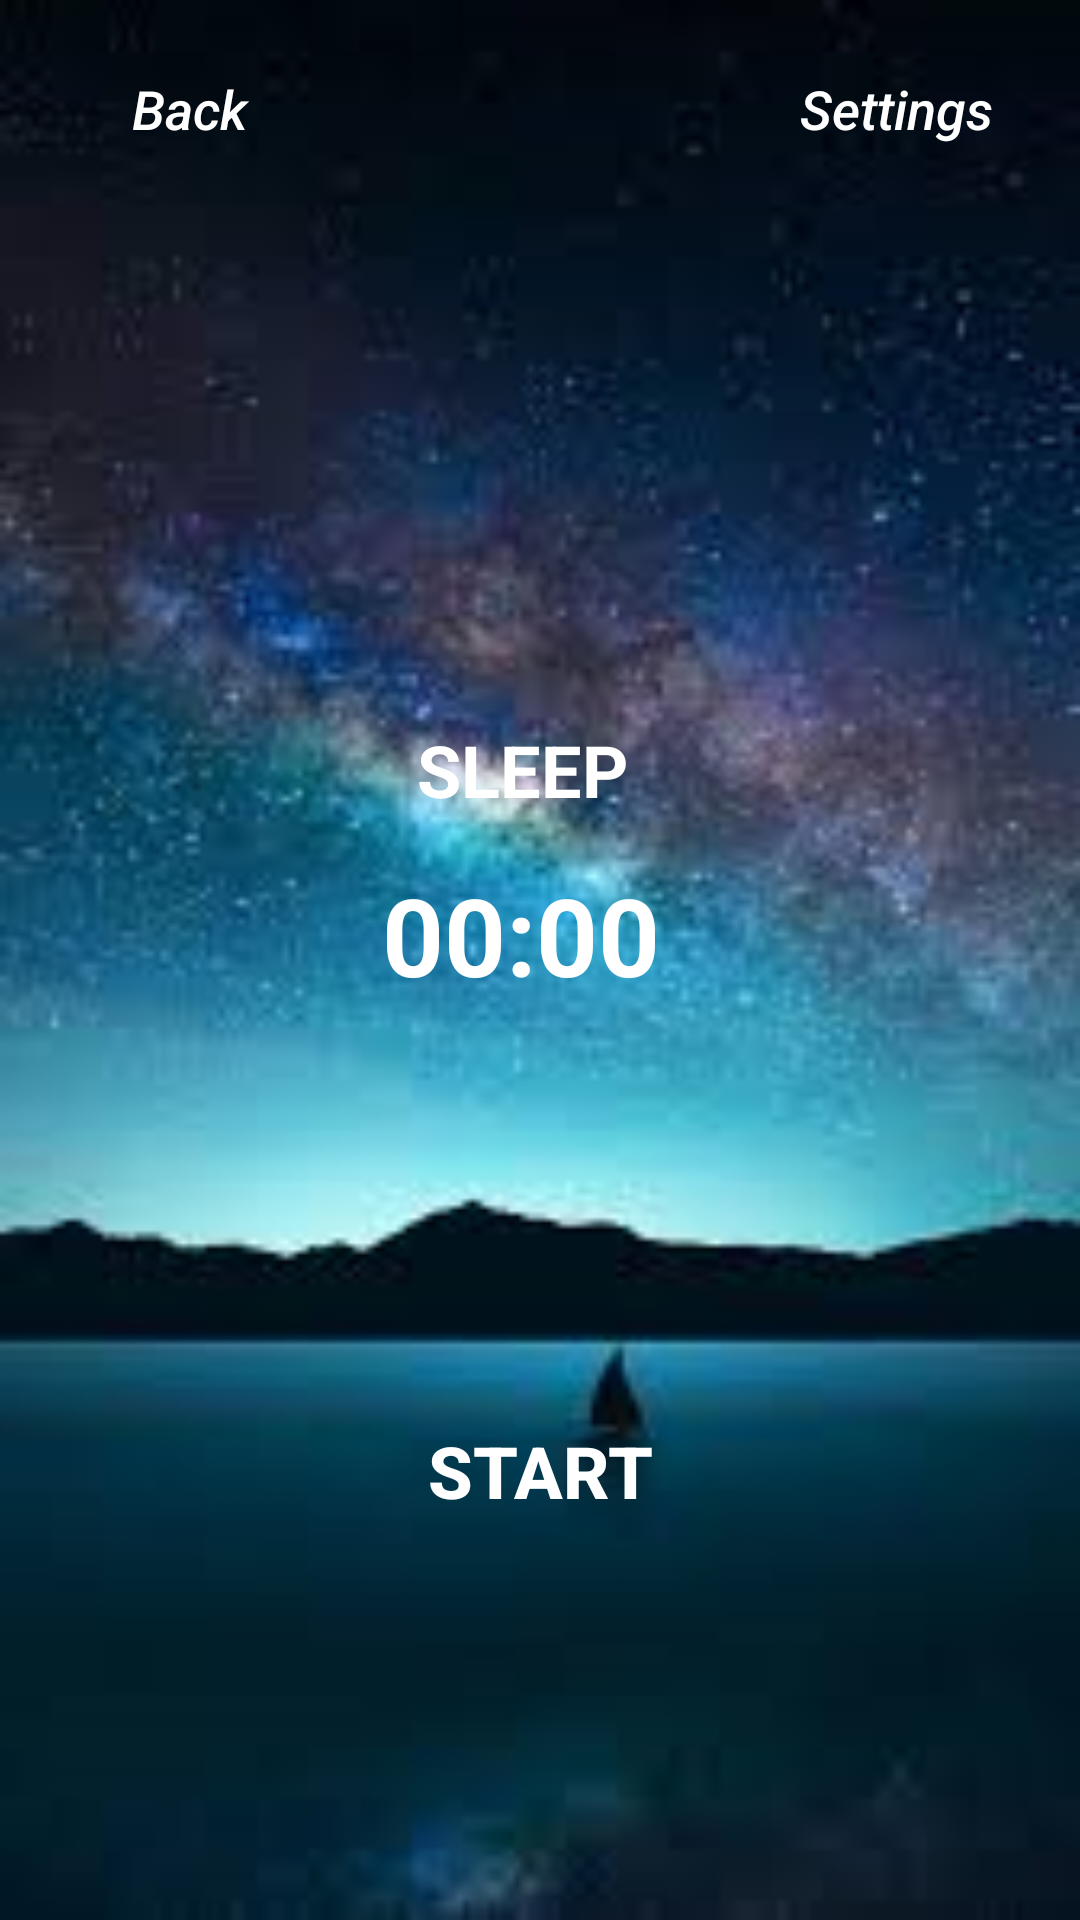

Here is an Android app screen rendered from its layout file. Give the layout XML and the strings, colors and styles it references.
<!-- AndroidManifest.xml: application theme AppTheme -->
<!-- res/layout/activity_sleep_main.xml -->
<?xml version="1.0" encoding="utf-8"?>
<android.support.constraint.ConstraintLayout xmlns:android="http://schemas.android.com/apk/res/android"
    xmlns:app="http://schemas.android.com/apk/res-auto"
    xmlns:tools="http://schemas.android.com/tools"
    android:layout_width="match_parent"
    android:layout_height="match_parent"
    android:background="@drawable/night3"
    tools:context=".SleepMain">

    <TextView
        android:id="@+id/themeText3"
        android:layout_width="82dp"
        android:layout_height="39dp"
        android:layout_alignParentTop="true"
        android:layout_centerHorizontal="true"
        android:layout_marginStart="8dp"
        android:layout_marginLeft="8dp"
        android:layout_marginTop="8dp"
        android:layout_marginEnd="8dp"
        android:layout_marginRight="8dp"
        android:layout_marginBottom="8dp"
        android:text="SLEEP"
        android:textColor="@android:color/background_light"
        android:textSize="24sp"
        android:textStyle="bold"
        android:visibility="visible"
        app:layout_constraintBottom_toBottomOf="parent"
        app:layout_constraintEnd_toEndOf="parent"
        app:layout_constraintStart_toStartOf="parent"
        app:layout_constraintTop_toTopOf="parent"
        app:layout_constraintVertical_bias="0.397" />

    <TextView
        android:id="@+id/timeText3"
        android:layout_width="106dp"
        android:layout_height="53dp"
        android:layout_marginStart="8dp"
        android:layout_marginLeft="8dp"
        android:layout_marginTop="8dp"
        android:layout_marginEnd="8dp"
        android:layout_marginRight="8dp"
        android:text="00:00"
        android:textColor="@android:color/background_light"
        android:textSize="36sp"
        android:textStyle="bold"
        app:layout_constraintEnd_toEndOf="parent"
        app:layout_constraintHorizontal_bias="0.501"
        app:layout_constraintStart_toStartOf="parent"
        app:layout_constraintTop_toBottomOf="@+id/themeText3" />


    <Button
        android:id="@+id/startBtn1"
        android:layout_width="120dp"
        android:layout_height="50dp"
        android:layout_marginStart="8dp"
        android:layout_marginLeft="8dp"
        android:layout_marginTop="8dp"
        android:layout_marginEnd="8dp"
        android:layout_marginRight="8dp"
        android:layout_marginBottom="8dp"
        android:background="@android:color/transparent"
        android:text="START"
        android:textColor="@android:color/background_light"
        android:textSize="24sp"
        android:textStyle="bold"
        app:layout_constraintBottom_toBottomOf="parent"
        app:layout_constraintEnd_toEndOf="parent"
        app:layout_constraintStart_toStartOf="parent"
        app:layout_constraintTop_toBottomOf="@+id/timeText3" />

    <Button
        android:id="@+id/settingsBtn1"
        android:layout_width="90dp"
        android:layout_height="40dp"
        android:layout_marginStart="8dp"
        android:layout_marginLeft="8dp"
        android:layout_marginTop="8dp"
        android:layout_marginEnd="8dp"
        android:layout_marginRight="8dp"
        android:layout_marginBottom="8dp"
        android:background="@android:color/transparent"
        android:text="Settings"
        android:textAllCaps="false"
        android:textColor="@android:color/background_light"
        android:textSize="18sp"
        android:textStyle="italic"
        app:layout_constraintBottom_toBottomOf="parent"
        app:layout_constraintEnd_toEndOf="parent"
        app:layout_constraintHorizontal_bias="0.967"
        app:layout_constraintStart_toStartOf="parent"
        app:layout_constraintTop_toTopOf="parent"
        app:layout_constraintVertical_bias="0.014" />

    <Button
        android:id="@+id/backBtn1"
        android:layout_width="90dp"
        android:layout_height="40dp"
        android:layout_marginStart="8dp"
        android:layout_marginLeft="8dp"
        android:layout_marginTop="8dp"
        android:layout_marginEnd="8dp"
        android:layout_marginRight="8dp"
        android:layout_marginBottom="8dp"
        android:background="@android:color/transparent"
        android:text="Back"
        android:textAllCaps="false"
        android:textColor="@android:color/background_light"
        android:textSize="18sp"
        android:textStyle="italic"
        app:layout_constraintBottom_toBottomOf="parent"
        app:layout_constraintEnd_toEndOf="parent"
        app:layout_constraintHorizontal_bias="0.04"
        app:layout_constraintStart_toStartOf="parent"
        app:layout_constraintTop_toTopOf="parent"
        app:layout_constraintVertical_bias="0.014" />
</android.support.constraint.ConstraintLayout>
<!-- resources referenced by this layout -->
<resources>
  <!-- drawable night3: png bitmap (drawable, 89619 bytes) -->
  <style name="AppTheme" parent="Theme.AppCompat.Light.NoActionBar">
          
          <item name="colorPrimary">@color/colorPrimary</item>
          <item name="colorPrimaryDark">@color/colorPrimaryDark</item>
          <item name="colorAccent">@color/colorAccent</item>
      </style>
  <!-- not gathered from this repository: default colours our renderer supplied (Android Studio template values) -->
  <color name="colorPrimary">#FF6200EE</color>
  <color name="colorPrimaryDark">#FF3700B3</color>
  <color name="colorAccent">#FF03DAC5</color>
</resources>
